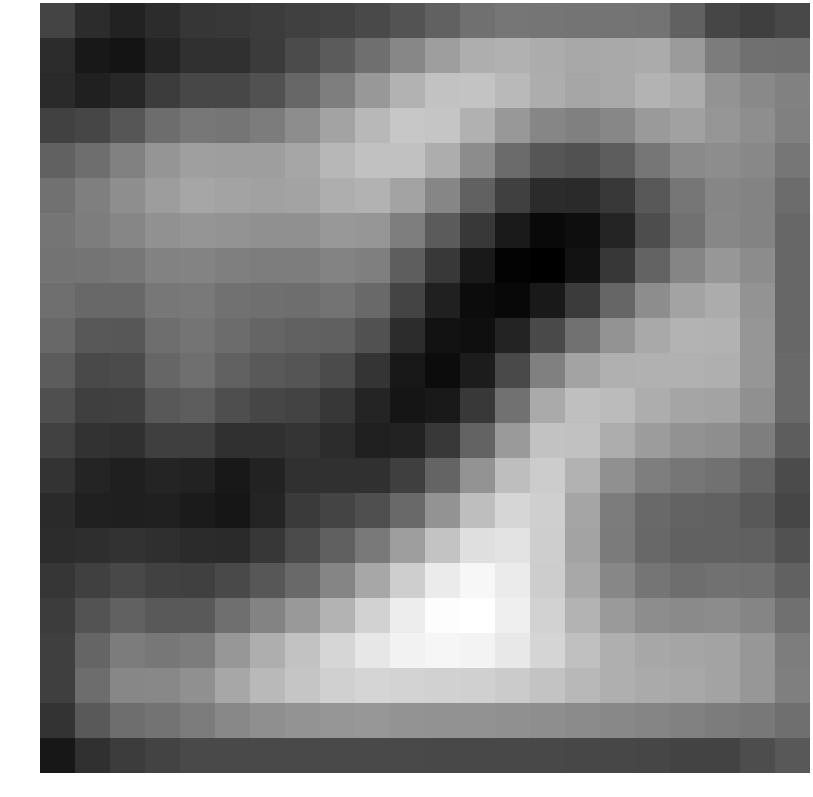

Data behind this chart, as committed beside it:
-3.170486, -3.888667, -4.186920, -3.850590, -3.576034, -3.525248, -3.413060, -3.277584, -3.182931, -2.996646, -2.713215, -2.283119, -1.803490, -1.621713, -1.651567, -1.680531, -1.684456, -1.731190, -2.256533, -3.104218, -3.323803, -3.048717
-3.888, -4.508, -4.62, -4.096, -3.774, -3.728, -3.42, -2.93, -2.447, -1.842, -1.118, -0.423, 0.09179, 0.1675, 0.01344, -0.09388, -0.07133, -0.01122, -0.5092, -1.444, -1.818, -1.855
-3.938, -4.231, -4.033, -3.356, -3.05, -3.078, -2.742, -2.085, -1.378, -0.6027, 0.2133, 0.6912, 0.7261, 0.42, 0.04492, -0.1625, -0.08085, 0.2169, 0.005003, -0.71, -1.043, -1.295
-3.226, -3.092, -2.605, -1.892, -1.598, -1.663, -1.461, -0.9252, -0.2503, 0.368, 0.8502, 0.7846, 0.1561, -0.5837, -1.137, -1.316, -1.099, -0.5271, -0.3335, -0.653, -0.9027, -1.328
-2.286, -1.877, -1.308, -0.6752, -0.3666, -0.4182, -0.4161, -0.1593, 0.3396, 0.6715, 0.6454, 0.05644, -0.9747, -1.954, -2.606, -2.718, -2.393, -1.619, -1.027, -0.9215, -1.076, -1.628
-1.758, -1.342, -0.9033, -0.4337, -0.1771, -0.2153, -0.3041, -0.245, 0.08978, 0.1991, -0.2414, -1.144, -2.255, -3.265, -3.932, -3.965, -3.511, -2.54, -1.622, -1.157, -1.232, -1.929
-1.659, -1.408, -1.158, -0.8188, -0.6876, -0.7605, -0.8373, -0.8366, -0.5967, -0.6425, -1.391, -2.444, -3.511, -4.427, -4.952, -4.812, -4.098, -2.886, -1.767, -1.1, -1.208, -2.094
-1.713, -1.684, -1.59, -1.273, -1.236, -1.371, -1.416, -1.413, -1.205, -1.367, -2.365, -3.507, -4.476, -5.133, -5.246, -4.668, -3.56, -2.204, -1.168, -0.6168, -0.9685, -2.1
-1.831, -2.067, -2.072, -1.614, -1.54, -1.738, -1.846, -1.881, -1.71, -1.996, -3.151, -4.226, -4.873, -4.993, -4.478, -3.425, -2.122, -0.9421, -0.2278, 0.003398, -0.7074, -2.08
-2.067, -2.547, -2.568, -1.879, -1.681, -1.949, -2.156, -2.261, -2.289, -2.762, -3.875, -4.688, -4.788, -4.154, -2.962, -1.741, -0.7485, -0.08272, 0.2225, 0.2107, -0.6404, -2.08
-2.432, -2.985, -2.952, -2.114, -1.852, -2.238, -2.51, -2.652, -2.956, -3.599, -4.488, -4.87, -4.377, -3.011, -1.318, -0.2727, 0.1317, 0.1808, 0.1638, 0.0937, -0.6575, -2.015
-2.835, -3.318, -3.266, -2.541, -2.381, -2.866, -3.109, -3.177, -3.558, -4.141, -4.601, -4.474, -3.529, -1.763, -0.03139, 0.5962, 0.4607, 0.06012, -0.1823, -0.2684, -0.8233, -1.99
-3.256, -3.718, -3.777, -3.316, -3.3, -3.744, -3.752, -3.62, -3.87, -4.22, -4.187, -3.49, -2.206, -0.5289, 0.6959, 0.6534, 0.05509, -0.4857, -0.7732, -0.8975, -1.386, -2.383
-3.686, -4.14, -4.297, -4.115, -4.201, -4.512, -4.202, -3.744, -3.73, -3.776, -3.313, -2.184, -0.7191, 0.5616, 1.003, 0.1851, -0.8471, -1.377, -1.62, -1.752, -2.167, -2.941
-3.955, -4.221, -4.289, -4.268, -4.393, -4.556, -4.093, -3.458, -3.15, -2.81, -2.007, -0.7526, 0.5534, 1.283, 1.073, -0.2064, -1.455, -1.99, -2.21, -2.27, -2.532, -3.097
-3.854, -3.83, -3.712, -3.788, -3.934, -3.939, -3.556, -2.956, -2.316, -1.511, -0.4098, 0.7206, 1.56, 1.696, 1.061, -0.2561, -1.472, -2.056, -2.285, -2.254, -2.318, -2.752
-3.583, -3.271, -3.02, -3.204, -3.269, -2.975, -2.583, -2.018, -1.186, -0.1225, 1.067, 1.936, 2.297, 1.931, 1.038, -0.1094, -1.122, -1.662, -1.865, -1.795, -1.808, -2.255
-3.406, -2.705, -2.273, -2.508, -2.476, -1.844, -1.216, -0.5678, 0.2607, 1.164, 2.008, 2.496, 2.564, 2.053, 1.187, 0.2561, -0.5257, -0.9307, -1.026, -0.9722, -1.179, -1.825
-3.317, -2.155, -1.462, -1.613, -1.447, -0.6327, 0.09169, 0.6859, 1.31, 1.827, 2.138, 2.27, 2.226, 1.849, 1.261, 0.6137, 0.09808, -0.1483, -0.1954, -0.2286, -0.623, -1.425
-3.314, -1.916, -1.102, -1.092, -0.8338, -0.1259, 0.4178, 0.7806, 1.108, 1.269, 1.216, 1.152, 1.11, 0.9667, 0.7142, 0.3794, 0.1077, -0.03204, -0.1161, -0.2454, -0.62, -1.348
-3.685, -2.512, -1.887, -1.736, -1.454, -1.081, -0.8699, -0.754, -0.6495, -0.6305, -0.7151, -0.7707, -0.7871, -0.8229, -0.8936, -0.9991, -1.092, -1.166, -1.307, -1.462, -1.555, -1.84
-4.535, -3.727, -3.373, -3.194, -3.001, -2.981, -3.009, -2.994, -2.979, -2.985, -3.015, -3.034, -3.037, -3.038, -3.045, -3.061, -3.079, -3.103, -3.18, -3.172, -2.88, -2.56
